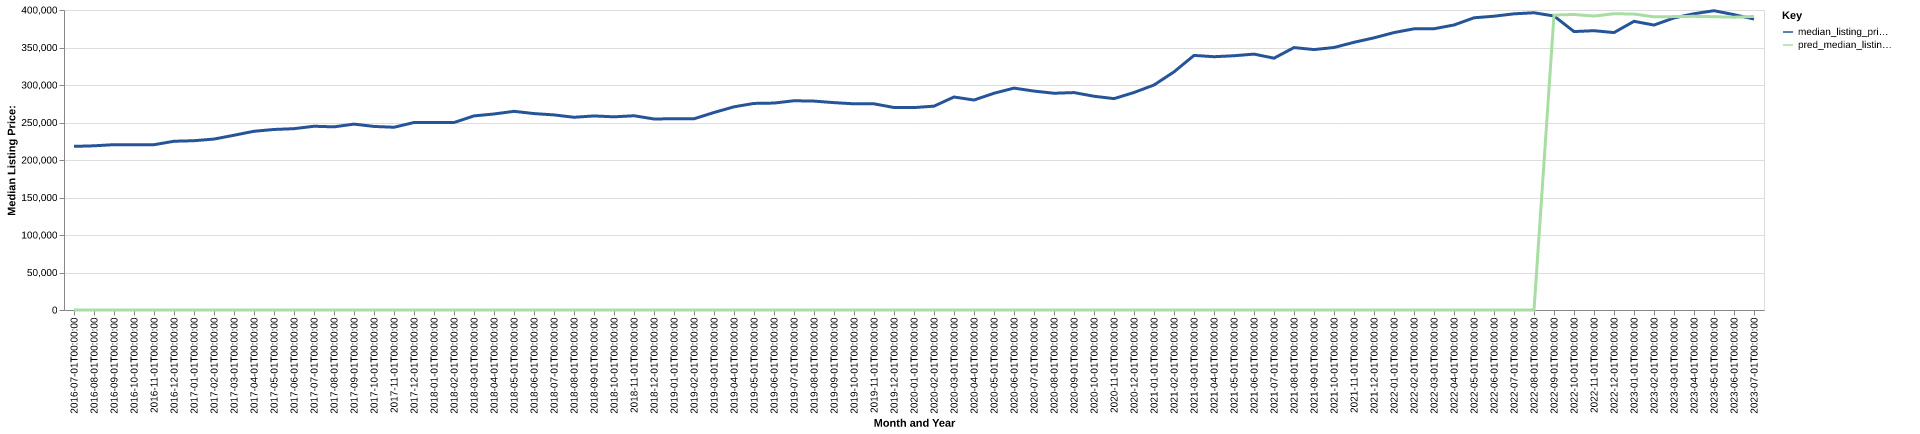

The file beside this chart, header and first rows:
date, time_idx, median_listing_price, thirty_year_interest_rate_five, month, county_name, active_listing_count, median_days_on_market, pred_median_listing_price, month_year
2016-07-01, 0, 218166, 3.72, 7, Pensacola-Ferry Pass-Brent, FL, 3088, 70.0, 0, Jul-2016
2016-08-01, 1, 218925, 3.73, 8, Pensacola-Ferry Pass-Brent, FL, 3053, 74.0, 0, Aug-2016
2016-09-01, 2, 220448, 3.66, 9, Pensacola-Ferry Pass-Brent, FL, 2971, 76.0, 0, Sep-2016
2016-10-01, 3, 220450, 3.64, 10, Pensacola-Ferry Pass-Brent, FL, 2891, 78.0, 0, Oct-2016
2016-11-01, 4, 220400, 3.66, 11, Pensacola-Ferry Pass-Brent, FL, 2813, 81.0, 0, Nov-2016
2016-12-01, 5, 225000, 3.48, 12, Pensacola-Ferry Pass-Brent, FL, 2763, 83.0, 0, Dec-2016
2017-01-01, 6, 225726, 3.45, 1, Pensacola-Ferry Pass-Brent, FL, 2628, 89.0, 0, Jan-2017
2017-02-01, 7, 227928, 3.5, 2, Pensacola-Ferry Pass-Brent, FL, 2598, 84.0, 0, Feb-2017
2017-03-01, 8, 232975, 3.52, 3, Pensacola-Ferry Pass-Brent, FL, 2597, 64.0, 0, Mar-2017
2017-04-01, 9, 238300, 4.03, 4, Pensacola-Ferry Pass-Brent, FL, 2583, 61.0, 0, Apr-2017
2017-05-01, 10, 240712, 4.32, 5, Pensacola-Ferry Pass-Brent, FL, 2634, 59.0, 0, May-2017
2017-06-01, 11, 241761, 4.2, 6, Pensacola-Ferry Pass-Brent, FL, 2604, 61.0, 0, Jun-2017
2017-07-01, 12, 245000, 4.19, 7, Pensacola-Ferry Pass-Brent, FL, 2593, 66.0, 0, Jul-2017
2017-08-01, 13, 244200, 4.3, 8, Pensacola-Ferry Pass-Brent, FL, 2572, 69.0, 0, Aug-2017
2017-09-01, 14, 247861, 4.1, 9, Pensacola-Ferry Pass-Brent, FL, 2544, 74.0, 0, Sep-2017
2017-10-01, 15, 244750, 4.05, 10, Pensacola-Ferry Pass-Brent, FL, 2552, 74.0, 0, Oct-2017
2017-11-01, 16, 243650, 3.94, 11, Pensacola-Ferry Pass-Brent, FL, 2544, 74.0, 0, Nov-2017
2017-12-01, 17, 250000, 4.03, 12, Pensacola-Ferry Pass-Brent, FL, 2436, 77.0, 0, Dec-2017
2018-01-01, 18, 250000, 3.93, 1, Pensacola-Ferry Pass-Brent, FL, 2376, 82.0, 0, Jan-2018
2018-02-01, 19, 250000, 3.83, 2, Pensacola-Ferry Pass-Brent, FL, 2421, 75.0, 0, Feb-2018
2018-03-01, 20, 258800, 3.94, 3, Pensacola-Ferry Pass-Brent, FL, 2445, 60.0, 0, Mar-2018
2018-04-01, 21, 261350, 3.95, 4, Pensacola-Ferry Pass-Brent, FL, 2455, 59.0, 0, Apr-2018
2018-05-01, 22, 264900, 3.99, 5, Pensacola-Ferry Pass-Brent, FL, 2599, 58.0, 0, May-2018
2018-06-01, 23, 261900, 4.15, 6, Pensacola-Ferry Pass-Brent, FL, 2630, 60.0, 0, Jun-2018
2018-07-01, 24, 260125, 4.4, 7, Pensacola-Ferry Pass-Brent, FL, 2727, 66.0, 0, Jul-2018
2018-08-01, 25, 256975, 4.46, 8, Pensacola-Ferry Pass-Brent, FL, 2708, 70.0, 0, Aug-2018
2018-09-01, 26, 258750, 4.58, 9, Pensacola-Ferry Pass-Brent, FL, 2638, 73.0, 0, Sep-2018
2018-10-01, 27, 257563, 4.66, 10, Pensacola-Ferry Pass-Brent, FL, 2606, 75.0, 0, Oct-2018
2018-11-01, 28, 259000, 4.62, 11, Pensacola-Ferry Pass-Brent, FL, 2576, 80.0, 0, Nov-2018
2018-12-01, 29, 254700, 4.54, 12, Pensacola-Ferry Pass-Brent, FL, 2539, 84.0, 0, Dec-2018
2019-01-01, 30, 255000, 4.6, 1, Pensacola-Ferry Pass-Brent, FL, 2433, 87.0, 0, Jan-2019
2019-02-01, 31, 254950, 4.72, 2, Pensacola-Ferry Pass-Brent, FL, 2455, 82.0, 0, Feb-2019
2019-03-01, 32, 263329, 4.9, 3, Pensacola-Ferry Pass-Brent, FL, 2443, 70.0, 0, Mar-2019
2019-04-01, 33, 270925, 4.94, 4, Pensacola-Ferry Pass-Brent, FL, 2384, 55.0, 0, Apr-2019
2019-05-01, 34, 275450, 4.75, 5, Pensacola-Ferry Pass-Brent, FL, 2398, 51.0, 0, May-2019
2019-06-01, 35, 275900, 4.51, 6, Pensacola-Ferry Pass-Brent, FL, 2346, 59.0, 0, Jun-2019
2019-07-01, 36, 279000, 4.41, 7, Pensacola-Ferry Pass-Brent, FL, 2309, 63.0, 0, Jul-2019
2019-08-01, 37, 278536, 4.41, 8, Pensacola-Ferry Pass-Brent, FL, 2294, 62.0, 0, Aug-2019
2019-09-01, 38, 276491, 4.2, 9, Pensacola-Ferry Pass-Brent, FL, 2284, 62.0, 0, Sep-2019
2019-10-01, 39, 274900, 4.14, 10, Pensacola-Ferry Pass-Brent, FL, 2277, 60.0, 0, Oct-2019
2019-11-01, 40, 274900, 3.84, 11, Pensacola-Ferry Pass-Brent, FL, 2211, 65.0, 0, Nov-2019
2019-12-01, 41, 270000, 3.81, 12, Pensacola-Ferry Pass-Brent, FL, 2149, 75.0, 0, Dec-2019
2020-01-01, 42, 269900, 3.75, 1, Pensacola-Ferry Pass-Brent, FL, 2051, 77.0, 0, Jan-2020
2020-02-01, 43, 271800, 3.73, 2, Pensacola-Ferry Pass-Brent, FL, 2008, 63.0, 0, Feb-2020
2020-03-01, 44, 283995, 3.78, 3, Pensacola-Ferry Pass-Brent, FL, 1964, 55.0, 0, Mar-2020
2020-04-01, 45, 279975, 3.75, 4, Pensacola-Ferry Pass-Brent, FL, 2035, 58.0, 0, Apr-2020
2020-05-01, 46, 289000, 3.74, 5, Pensacola-Ferry Pass-Brent, FL, 1922, 61.0, 0, May-2020
2020-06-01, 47, 295836, 3.72, 6, Pensacola-Ferry Pass-Brent, FL, 1571, 56.0, 0, Jun-2020
2020-07-01, 48, 291900, 3.49, 7, Pensacola-Ferry Pass-Brent, FL, 1483, 45.0, 0, Jul-2020
2020-08-01, 49, 289000, 3.65, 8, Pensacola-Ferry Pass-Brent, FL, 1400, 44.0, 0, Aug-2020
2020-09-01, 50, 289900, 3.33, 9, Pensacola-Ferry Pass-Brent, FL, 1266, 47.0, 0, Sep-2020
2020-10-01, 51, 285000, 3.28, 10, Pensacola-Ferry Pass-Brent, FL, 1175, 48.0, 0, Oct-2020
2020-11-01, 52, 281825, 3.21, 11, Pensacola-Ferry Pass-Brent, FL, 1134, 44.0, 0, Nov-2020
2020-12-01, 53, 290005, 3.07, 12, Pensacola-Ferry Pass-Brent, FL, 1099, 42.0, 0, Dec-2020
2021-01-01, 54, 300000, 2.99, 1, Pensacola-Ferry Pass-Brent, FL, 1025, 44.0, 0, Jan-2021
2021-02-01, 55, 317500, 2.93, 2, Pensacola-Ferry Pass-Brent, FL, 811.0, 36.0, 0, Feb-2021
2021-03-01, 56, 339450, 2.88, 3, Pensacola-Ferry Pass-Brent, FL, 757.0, 21.0, 0, Mar-2021
2021-04-01, 57, 337725, 2.84, 4, Pensacola-Ferry Pass-Brent, FL, 778.0, 19.0, 0, Apr-2021
2021-05-01, 58, 339000, 2.71, 5, Pensacola-Ferry Pass-Brent, FL, 837.0, 17.0, 0, May-2021
2021-06-01, 59, 341193, 2.79, 6, Pensacola-Ferry Pass-Brent, FL, 931.0, 20.0, 0, Jun-2021
... 25 more rows
